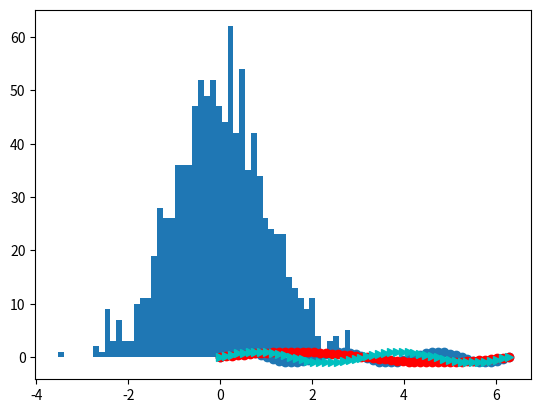

The script that saved this image:
import matplotlib.pyplot as pit
import numpy as np

x = np.linspace(0, 2*np.pi, 50)
y = np.sin(3*x)
pit.scatter(x, y)
pit.plot(x, np.sin(x), "r-o",
         x, np.sin(2*x), "c-->")
z = np.random.randn(1000)   # 生成1000个随机数，绘制这1000个随机数的分布
pit.hist(z, 50)  # 一共有五十个条状
pit.show()
